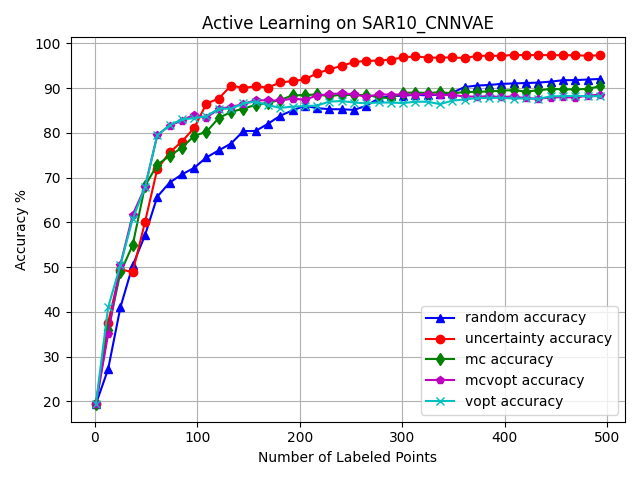

The table this chart was drawn from, first rows:
, random_choices, random_acc, uncertainty_choices, uncertainty_acc, mc_choices, mc_acc, mcvopt_choices, mcvopt_acc, vopt_choices, vopt_acc
0, -1, 0.1936, -1, 0.1936, -1, 0.1936, -1, 0.1936, -1, 0.1936
1, 5641, 0.1783, 5889, 0.2313, 2011, 0.2332, 6782, 0.2101, 6709, 0.2117
2, 6427, 0.1942, 2014, 0.2897, 1658, 0.2657, 2012, 0.2563, 2012, 0.2569
3, 5015, 0.2057, 2733, 0.3191, 2536, 0.2732, 5815, 0.2941, 5815, 0.295
4, 5512, 0.1842, 6096, 0.2548, 5213, 0.2904, 1937, 0.3044, 1937, 0.3041
5, 2684, 0.1939, 6441, 0.2582, 1869, 0.2938, 5136, 0.3244, 5136, 0.3241
6, 5935, 0.2036, 4877, 0.2869, 2167, 0.2972, 5373, 0.3156, 6267, 0.3384
7, 6120, 0.2164, 2891, 0.3853, 6651, 0.3122, 6267, 0.3353, 5373, 0.3356
8, 6166, 0.222, 1571, 0.3868, 5978, 0.3309, 4927, 0.3581, 4927, 0.3584
9, 1888, 0.2298, 5933, 0.4134, 5018, 0.3397, 5892, 0.3874, 5892, 0.3881
10, 2337, 0.2598, 1440, 0.3509, 5299, 0.3693, 6203, 0.3968, 6203, 0.3968
11, 6686, 0.2747, 5555, 0.349, 1770, 0.3506, 6042, 0.3447, 5868, 0.4087
12, 5040, 0.2722, 2788, 0.3762, 6180, 0.3597, 5978, 0.3503, 6668, 0.4102
13, 2445, 0.3188, 5036, 0.3796, 6257, 0.3759, 6668, 0.3515, 6042, 0.3522
14, 5401, 0.3394, 6120, 0.3915, 5764, 0.3965, 6712, 0.37, 6712, 0.3709
15, 5318, 0.3631, 6652, 0.4074, 1828, 0.3821, 5069, 0.389, 5069, 0.3896
16, 2099, 0.3993, 1738, 0.4471, 5551, 0.384, 6345, 0.4115, 6345, 0.4127
17, 2607, 0.4155, 2615, 0.4411, 5672, 0.3893, 5415, 0.4274, 5415, 0.4283
18, 5561, 0.3965, 6550, 0.4518, 6122, 0.4021, 6693, 0.4315, 6693, 0.4315
19, 4878, 0.3937, 5822, 0.4674, 6712, 0.4162, 5139, 0.4252, 5139, 0.4255
20, 6355, 0.3946, 6079, 0.468, 6445, 0.428, 5724, 0.4543, 5724, 0.4549
21, 2710, 0.3924, 6491, 0.4811, 6240, 0.4493, 2177, 0.4655, 2177, 0.4658
22, 1529, 0.4018, 5287, 0.4842, 4850, 0.4599, 6477, 0.4811, 6477, 0.4814
23, 5570, 0.4043, 5919, 0.4939, 5262, 0.4755, 2139, 0.4908, 2139, 0.4905
24, 1659, 0.4102, 4920, 0.4945, 6570, 0.488, 5087, 0.5058, 5087, 0.5052
25, 6486, 0.4109, 5472, 0.5002, 2583, 0.4986, 1568, 0.5167, 1568, 0.5161
26, 6341, 0.4374, 5546, 0.5014, 5138, 0.5023, 2956, 0.5451, 2956, 0.5448
27, 2454, 0.4387, 5748, 0.5052, 2014, 0.5067, 5856, 0.5445, 5856, 0.5432
28, 6643, 0.4393, 2703, 0.4867, 6193, 0.5023, 5521, 0.5582, 5521, 0.5564
29, 5391, 0.4583, 1503, 0.4899, 1622, 0.5061, 6566, 0.561, 6566, 0.5607
30, 2293, 0.492, 6781, 0.4914, 5222, 0.5014, 6251, 0.5495, 6251, 0.5495
31, 2137, 0.4933, 6317, 0.4977, 6550, 0.5167, 1661, 0.577, 1661, 0.5766
32, 2423, 0.493, 5086, 0.4995, 5809, 0.5211, 2841, 0.6138, 6597, 0.5785
33, 5475, 0.4914, 6636, 0.503, 5641, 0.5229, 6597, 0.6157, 1617, 0.5779
34, 5062, 0.4942, 1631, 0.508, 5277, 0.5195, 1617, 0.6051, 2841, 0.6051
35, 5810, 0.4961, 2851, 0.4796, 5837, 0.5382, 6370, 0.6072, 6370, 0.6076
36, 5537, 0.5039, 5167, 0.4892, 2783, 0.5495, 5713, 0.6169, 5175, 0.6079
37, 6519, 0.5126, 6206, 0.5064, 5526, 0.5589, 1512, 0.6238, 5713, 0.6169
38, 5122, 0.5236, 6396, 0.5214, 6709, 0.5589, 5688, 0.6397, 1420, 0.6238
39, 6189, 0.5361, 6740, 0.5233, 6654, 0.5595, 5143, 0.6388, 5143, 0.6244
40, 1472, 0.5498, 1840, 0.5364, 2504, 0.5848, 2854, 0.6865, 5688, 0.6375
41, 5663, 0.5482, 1651, 0.5617, 4876, 0.5976, 6143, 0.684, 6147, 0.6363
42, 5623, 0.5401, 4876, 0.5717, 1383, 0.6032, 5175, 0.6828, 2854, 0.6819
43, 5737, 0.5401, 5030, 0.586, 6510, 0.6032, 6053, 0.6622, 6053, 0.6628
44, 2136, 0.5504, 1488, 0.6013, 2870, 0.6641, 4924, 0.6762, 6644, 0.6634
45, 4945, 0.5479, 2178, 0.6104, 5730, 0.6641, 6487, 0.6853, 6304, 0.6497
46, 2127, 0.5548, 2331, 0.5898, 6384, 0.6656, 6084, 0.6737, 4924, 0.6669
47, 4830, 0.5613, 6582, 0.596, 5943, 0.6737, 1372, 0.6737, 6487, 0.6778
48, 6421, 0.5713, 5939, 0.601, 2663, 0.6812, 1647, 0.6787, 1372, 0.6781
49, 6240, 0.572, 1804, 0.6263, 6113, 0.6856, 2858, 0.7084, 5147, 0.6762
50, 2363, 0.5717, 5534, 0.6278, 6033, 0.6741, 5147, 0.7087, 1647, 0.6825
51, 5166, 0.5723, 6061, 0.6416, 2333, 0.705, 2741, 0.7359, 2858, 0.7146
52, 5906, 0.6013, 4988, 0.6472, 5541, 0.7146, 2277, 0.7562, 2741, 0.7387
53, 2410, 0.6091, 5321, 0.6675, 4874, 0.7193, 2561, 0.7687, 2277, 0.7574
54, 1460, 0.6157, 1498, 0.6734, 6338, 0.7162, 2302, 0.7708, 2561, 0.7699
55, 1373, 0.6163, 4969, 0.6775, 6606, 0.7234, 2101, 0.7889, 2389, 0.7715
56, 5739, 0.6241, 6132, 0.694, 2377, 0.719, 2730, 0.7896, 6165, 0.7687
57, 1860, 0.626, 4838, 0.7047, 5244, 0.7165, 6165, 0.793, 2101, 0.7871
58, 1708, 0.6294, 6498, 0.7106, 1399, 0.7253, 6691, 0.7927, 2730, 0.7927
59, 1767, 0.6475, 5610, 0.7184, 6658, 0.729, 5051, 0.7943, 5051, 0.7952
... 441 more rows
